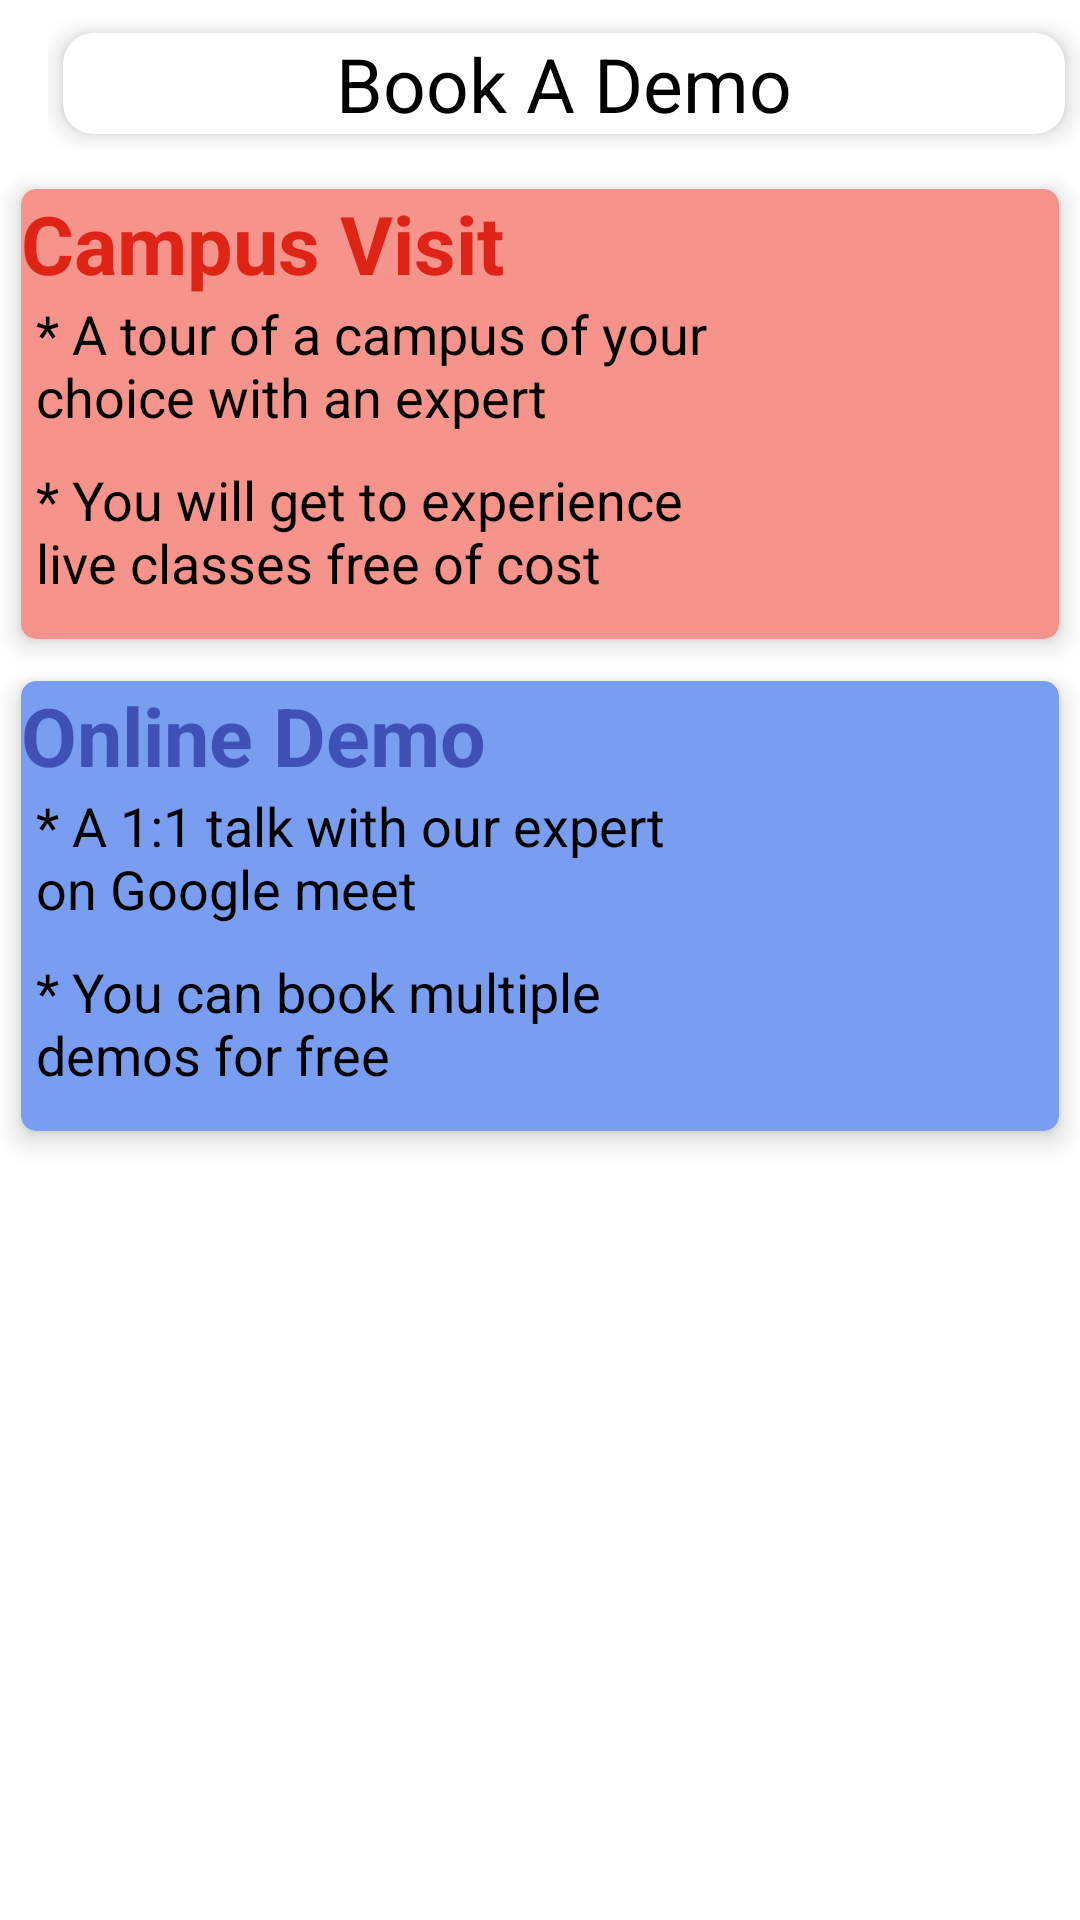

Reconstruct the res/layout file that produces this screen, plus the resources it refers to.
<!-- AndroidManifest.xml: application theme Theme.MyCareer -->
<!-- res/layout/fragment_free__counselling.xml -->
<?xml version="1.0" encoding="utf-8"?>
<androidx.appcompat.widget.LinearLayoutCompat xmlns:android="http://schemas.android.com/apk/res/android"
    xmlns:tools="http://schemas.android.com/tools"
    xmlns:app="http://schemas.android.com/apk/res-auto"
    android:orientation="vertical"
    android:layout_width="match_parent"
    android:layout_height="match_parent"
    tools:context=".Fragment.Free_Counselling">
    <androidx.appcompat.widget.Toolbar
        android:layout_width="match_parent"
        android:layout_height="wrap_content">
      <androidx.appcompat.widget.LinearLayoutCompat
          android:layout_width="match_parent"
          android:orientation="vertical"
          android:layout_height="match_parent">
          <androidx.cardview.widget.CardView
              android:layout_width="match_parent"
              app:cardCornerRadius="10dp"
              android:layout_margin="5dp"
              app:cardElevation="5dp"
              android:layout_height="match_parent">
          <androidx.appcompat.widget.AppCompatTextView
              android:layout_width="match_parent"
              android:text="Book A Demo"
              android:textSize="25sp"
              android:textStyle="normal"
              android:textColor="@color/black"
              android:gravity="center"
              android:layout_height="match_parent">
          </androidx.appcompat.widget.AppCompatTextView>
          </androidx.cardview.widget.CardView>
      </androidx.appcompat.widget.LinearLayoutCompat>
    </androidx.appcompat.widget.Toolbar>
  <androidx.cardview.widget.CardView
      android:layout_width="match_parent"
      android:layout_margin="7dp"
      app:cardCornerRadius="5dp"
      android:backgroundTint="#F6938B"
      app:cardElevation="5dp"
      android:layout_height="150dp">
      <androidx.appcompat.widget.LinearLayoutCompat
          android:layout_width="match_parent"
          android:orientation="vertical"
          android:layout_height="match_parent">
          <androidx.appcompat.widget.AppCompatTextView
              android:layout_width="match_parent"
              android:text="Campus Visit"
              android:textColor="#DD2416"
              android:textStyle="bold"
              android:textSize="27sp"
              android:layout_height="wrap_content">
          </androidx.appcompat.widget.AppCompatTextView>
          <androidx.appcompat.widget.LinearLayoutCompat
              android:layout_width="match_parent"
              android:orientation="horizontal"
              android:layout_height="match_parent">
              <androidx.appcompat.widget.LinearLayoutCompat
                  android:layout_width="match_parent"
                  android:orientation="vertical"
                  android:layout_weight="1"
                  android:layout_height="match_parent">
                  <androidx.appcompat.widget.AppCompatTextView
                      android:layout_width="match_parent"
                      android:textSize="18sp"
                      android:layout_marginLeft="5dp"
                      android:text="* A tour of a campus of your choice with an expert"
                      android:textStyle="normal"
                      android:textColor="@color/black"
                      android:layout_height="wrap_content">
                  </androidx.appcompat.widget.AppCompatTextView>
                  <androidx.appcompat.widget.AppCompatTextView
                      android:layout_width="match_parent"
                      android:layout_marginLeft="5dp"
                      android:layout_marginTop="10dp"
                      android:text="* You will get to experience live classes free of cost"
                      android:textSize="18sp"
                      android:textStyle="normal"
                      android:textColor="@color/black"
                      android:layout_height="wrap_content">
                  </androidx.appcompat.widget.AppCompatTextView>
              </androidx.appcompat.widget.LinearLayoutCompat>
              <androidx.appcompat.widget.LinearLayoutCompat
                  android:layout_width="match_parent"
                  android:layout_weight="2"
                  android:layout_height="match_parent">
                  <androidx.appcompat.widget.AppCompatImageView
                      android:layout_width="match_parent"
                      android:layout_height="match_parent">
                  </androidx.appcompat.widget.AppCompatImageView>
              </androidx.appcompat.widget.LinearLayoutCompat>
          </androidx.appcompat.widget.LinearLayoutCompat>
      </androidx.appcompat.widget.LinearLayoutCompat>
  </androidx.cardview.widget.CardView>
    <androidx.cardview.widget.CardView
        android:layout_width="match_parent"
        android:layout_margin="7dp"
        app:cardCornerRadius="5dp"
        android:backgroundTint="#799DF1"
        app:cardElevation="5dp"
        android:layout_height="150dp">
        <androidx.appcompat.widget.LinearLayoutCompat
            android:layout_width="match_parent"
            android:orientation="vertical"
            android:layout_height="match_parent">
            <androidx.appcompat.widget.AppCompatTextView
                android:layout_width="match_parent"
                android:text="Online Demo"
                android:textColor="#3F51B5"
                android:textStyle="bold"
                android:textSize="27sp"
                android:layout_height="wrap_content">
            </androidx.appcompat.widget.AppCompatTextView>
            <androidx.appcompat.widget.LinearLayoutCompat
                android:layout_width="match_parent"
                android:orientation="horizontal"
                android:layout_height="match_parent">
                <androidx.appcompat.widget.LinearLayoutCompat
                    android:layout_width="match_parent"
                    android:orientation="vertical"
                    android:layout_weight="1"
                    android:layout_height="match_parent">
                    <androidx.appcompat.widget.AppCompatTextView
                        android:layout_width="match_parent"
                        android:textSize="18sp"
                        android:layout_marginLeft="5dp"
                        android:text="* A 1:1 talk with our expert on Google meet"
                        android:textStyle="normal"
                        android:textColor="@color/black"
                        android:layout_height="wrap_content">
                    </androidx.appcompat.widget.AppCompatTextView>
                    <androidx.appcompat.widget.AppCompatTextView
                        android:layout_width="match_parent"
                        android:layout_marginLeft="5dp"
                        android:layout_marginTop="10dp"
                        android:text="* You can book multiple demos for free"
                        android:textSize="18sp"
                        android:textStyle="normal"
                        android:textColor="@color/black"
                        android:layout_height="wrap_content">
                    </androidx.appcompat.widget.AppCompatTextView>
                </androidx.appcompat.widget.LinearLayoutCompat>
                <androidx.appcompat.widget.LinearLayoutCompat
                    android:layout_width="match_parent"
                    android:layout_weight="2"
                    android:layout_height="match_parent">
                    <androidx.appcompat.widget.AppCompatImageView
                        android:layout_width="match_parent"
                        android:layout_height="match_parent">
                    </androidx.appcompat.widget.AppCompatImageView>
                </androidx.appcompat.widget.LinearLayoutCompat>
            </androidx.appcompat.widget.LinearLayoutCompat>
        </androidx.appcompat.widget.LinearLayoutCompat>
    </androidx.cardview.widget.CardView>


</androidx.appcompat.widget.LinearLayoutCompat>
<!-- resources referenced by this layout -->
<resources>
  <color name="black">#FF000000</color>
  <style name="Theme.MyCareer" parent="Theme.MaterialComponents.DayNight.NoActionBar">
          
          <item name="colorPrimary">@color/purple_500</item>
          <item name="colorPrimaryVariant">@color/purple_700</item>
          <item name="colorOnPrimary">@color/white</item>
          
          <item name="colorSecondary">@color/teal_200</item>
          <item name="colorSecondaryVariant">@color/teal_700</item>
          <item name="colorOnSecondary">@color/black</item>
          
          <item name="android:statusBarColor">?attr/colorPrimaryVariant</item>
          
      </style>
  <color name="purple_500">#FF6200EE</color>
  <color name="purple_700">#FF3700B3</color>
  <color name="white">#FFFFFFFF</color>
  <color name="teal_200">#FF03DAC5</color>
  <color name="teal_700">#FF018786</color>
</resources>
